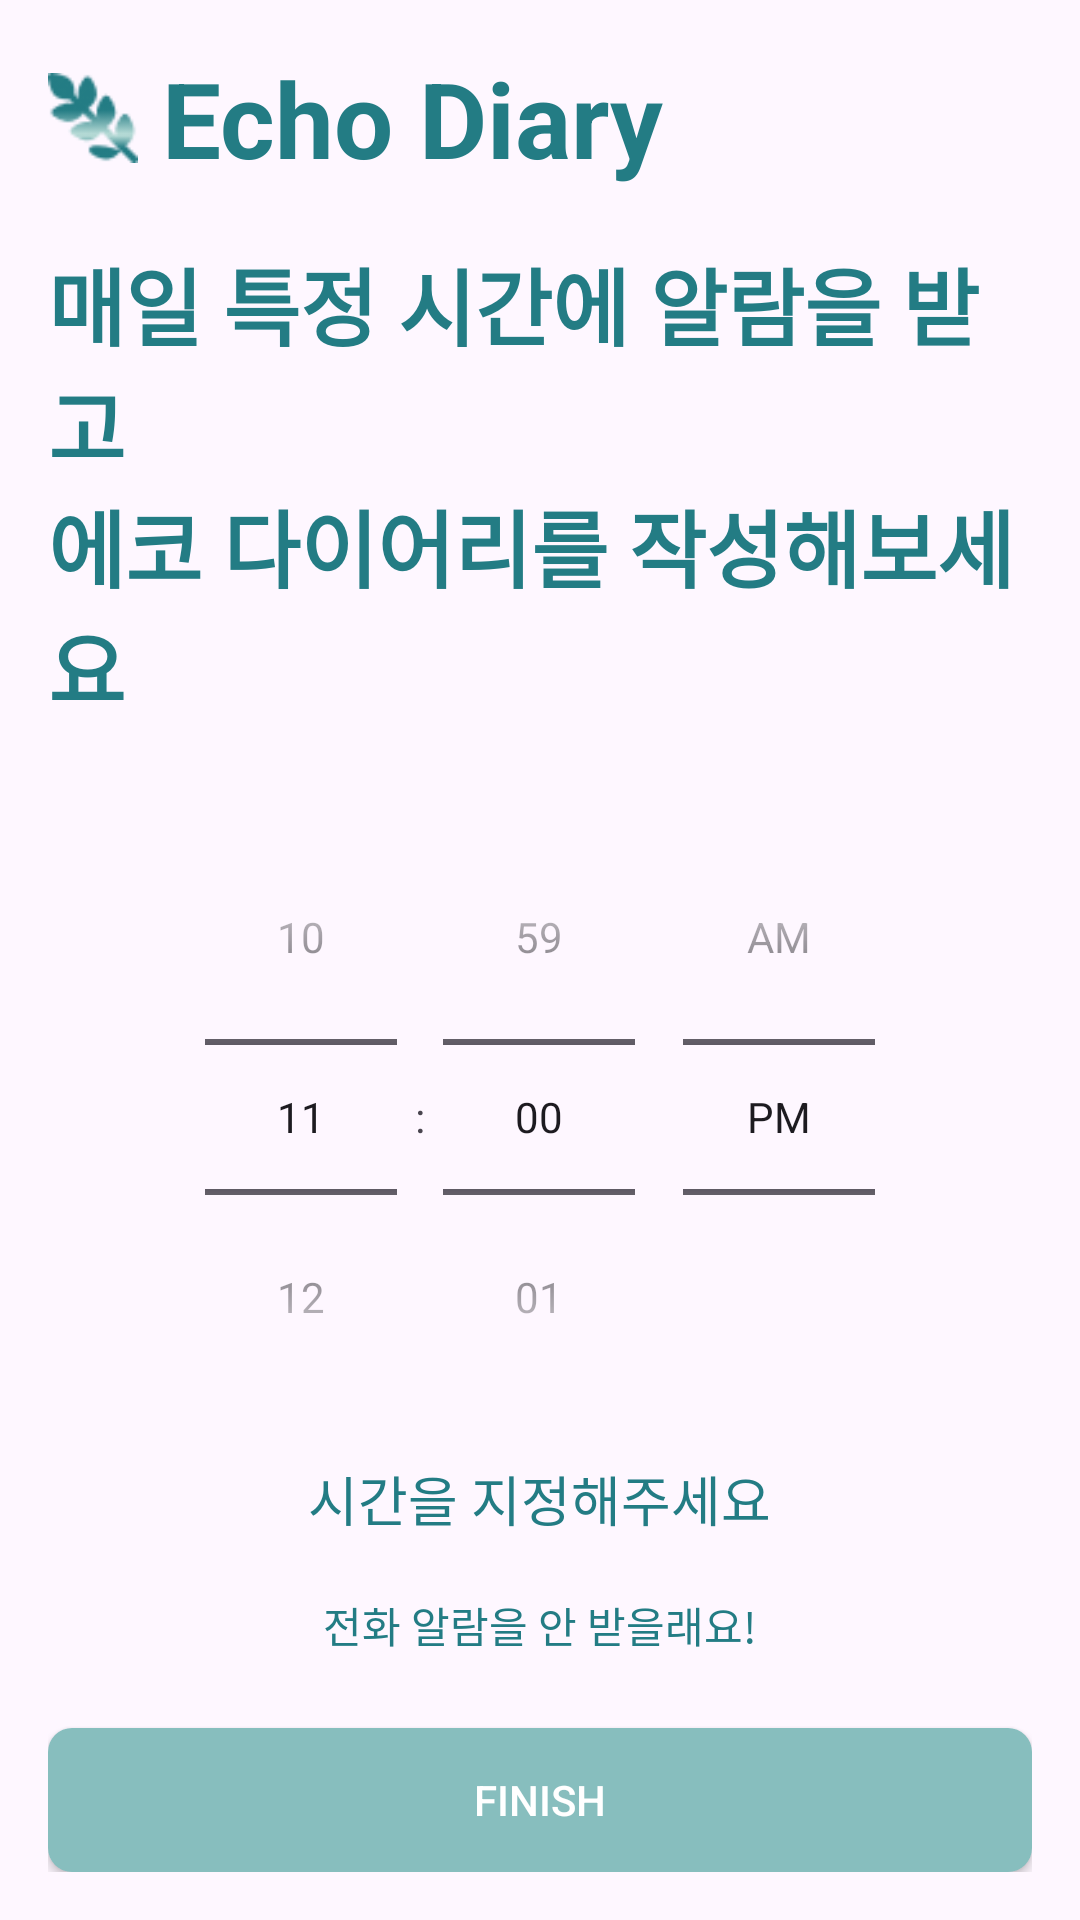

Layout XML and referenced resources for this Android screen:
<!-- AndroidManifest.xml: application theme Theme.VoiceSNS -->
<!-- res/layout/activity_set_alarm.xml -->
<?xml version="1.0" encoding="utf-8"?>
<androidx.constraintlayout.widget.ConstraintLayout xmlns:android="http://schemas.android.com/apk/res/android"
    xmlns:tools="http://schemas.android.com/tools"
    android:layout_width="match_parent"
    android:layout_height="match_parent"
    android:padding="16dp">

    <RelativeLayout
        android:layout_width="match_parent"
        android:layout_height="match_parent"
        tools:layout_editor_absoluteX="16dp"
        tools:layout_editor_absoluteY="16dp">

        <LinearLayout
            android:id="@+id/logo_container"
            android:layout_width="wrap_content"
            android:layout_height="wrap_content"
            android:gravity="center_vertical"
            android:orientation="horizontal">

            <ImageView
                android:id="@+id/logo"
                android:layout_width="30dp"
                android:layout_height="30dp"
                android:src="@drawable/logo_image" />

            <TextView
                android:id="@+id/company_name"
                android:layout_width="wrap_content"
                android:layout_height="wrap_content"
                android:layout_marginStart="8dp"
                android:text="@string/logo_desc"
                android:textColor="@color/mint1"
                android:textSize="35sp"
                android:textStyle="bold" />
        </LinearLayout>

        
        <LinearLayout
            android:id="@+id/time_picker_container"
            android:layout_width="match_parent"
            android:layout_height="wrap_content"
            android:layout_above="@+id/skip_alarm_txt"
            android:layout_below="@+id/logo_container"
            android:gravity="center_vertical"
            android:orientation="vertical">

            <TextView
                android:id="@+id/set_alarm_info_txt"
                android:layout_width="wrap_content"
                android:layout_height="wrap_content"
                android:text="@string/set_alarm_info"
                android:textColor="@color/mint1"
                android:layout_marginBottom="24dp"
                android:textSize="28sp"
                android:textStyle="bold" />

            
            <TimePicker
                android:id="@+id/time_picker"
                android:layout_width="wrap_content"
                android:layout_height="wrap_content"
                android:layout_gravity="center_horizontal"
                android:timePickerMode="spinner" />

            <TextView
                android:id="@+id/select_time_prompt"
                android:layout_width="wrap_content"
                android:layout_height="wrap_content"
                android:layout_gravity="center_horizontal"
                android:layout_marginTop="8dp"
                android:text="@string/select_time_prompt"
                android:textColor="@color/mint1"
                android:textSize="18sp" />
        </LinearLayout>

        <TextView
            android:id="@+id/skip_alarm_txt"
            android:layout_width="wrap_content"
            android:layout_height="wrap_content"
            android:layout_alignParentBottom="true"
            android:layout_centerHorizontal="true"
            android:layout_marginBottom="72dp"
            android:text="@string/skip_alarm"
            android:textColor="@color/mint1"
            android:textSize="14sp" />

        
        <android.widget.Button
            android:id="@+id/finish_button"
            android:layout_width="match_parent"
            android:layout_height="wrap_content"
            android:layout_alignParentBottom="true"
            android:layout_centerHorizontal="true"
            android:background="@drawable/register_button"
            android:text="@string/Finish"
            android:textColor="@android:color/white" />

    </RelativeLayout>

</androidx.constraintlayout.widget.ConstraintLayout>
<!-- resources referenced by this layout -->
<resources>
  <color name="mint1">#237C84</color>
  <!-- drawable logo_image: png bitmap (drawable, 1748 bytes) -->
  <!-- drawable register_button (drawable) -->
  <selector xmlns:android="http://schemas.android.com/apk/res/android">
      
      <item android:state_pressed="true">
          <shape android:shape="rectangle">
              <solid android:color="#3700B3"/> 
              <corners android:radius="8dp"/> 
              <stroke
                  android:width="2dp"
                  android:color="#6200EE"/> 
          </shape>
      </item>
      
      <item>
          <shape android:shape="rectangle">
              <solid android:color="#87BEBE"/> 
              <corners android:radius="8dp"/> 
          </shape>
      </item>
  </selector>
  <string name="Finish">Finish</string>
  <string name="logo_desc">Echo Diary</string>
  <string name="select_time_prompt">시간을 지정해주세요</string>
  <string name="set_alarm_info">매일 특정 시간에 알람을 받고\n에코 다이어리를 작성해보세요</string>
  <string name="skip_alarm">전화 알람을 안 받을래요!</string>
  <style name="Theme.VoiceSNS" parent="Base.Theme.VoiceSNS" />
  <style name="Base.Theme.VoiceSNS" parent="Theme.Material3.DayNight.NoActionBar">
          
          
      </style>
</resources>
